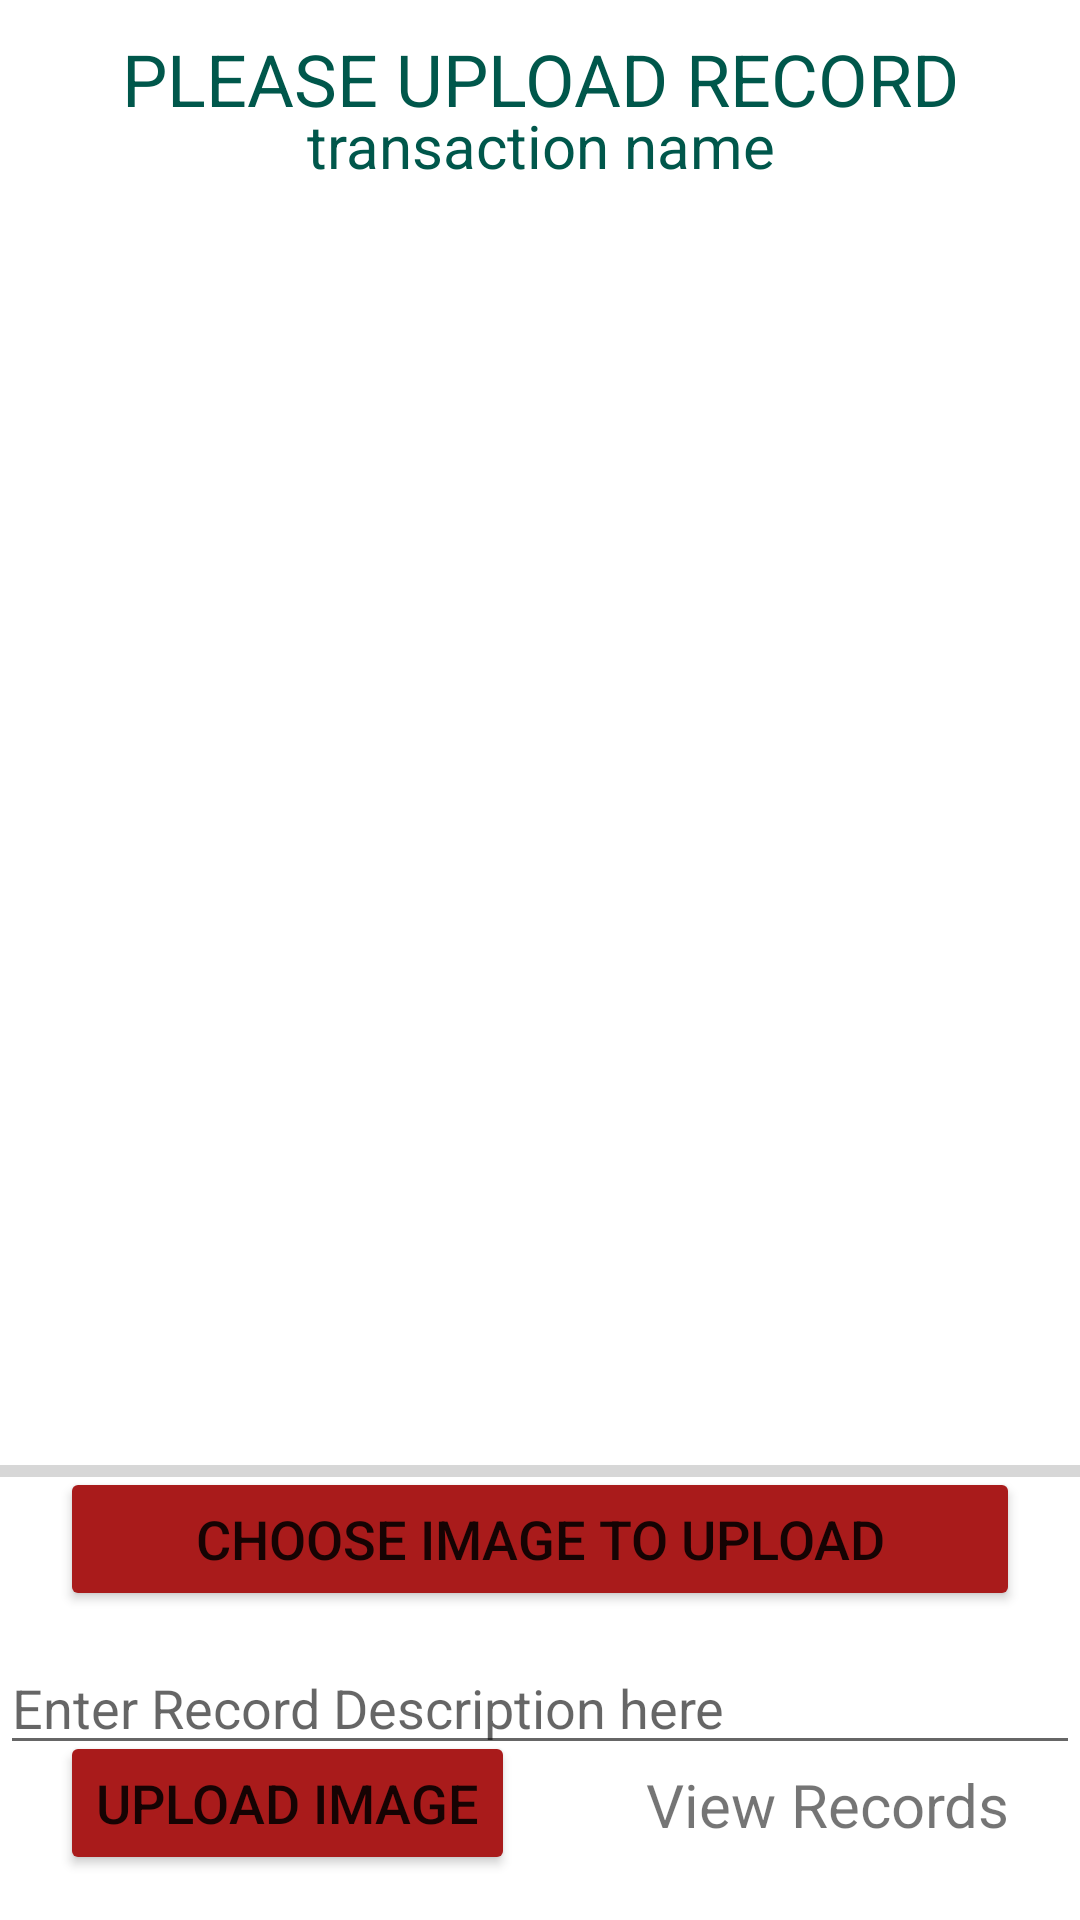

Android layout source for this screen:
<!-- AndroidManifest.xml: application theme AppTheme -->
<!-- res/layout/activity_home.xml -->
<?xml version="1.0" encoding="utf-8"?>
<RelativeLayout xmlns:android="http://schemas.android.com/apk/res/android"
    xmlns:app="http://schemas.android.com/apk/res-auto"
    xmlns:tools="http://schemas.android.com/tools"
    android:layout_width="match_parent"
    android:layout_height="match_parent"
    tools:context=".Home">


    <TextView
        android:layout_width="match_parent"
        android:layout_height="wrap_content"
        android:layout_marginTop="10dp"
        android:text="PLEASE UPLOAD RECORD"
        android:id="@+id/txtUploadImage"
        android:textSize="24sp"
        android:textColor="@color/colorPrimaryDark"
        android:textAlignment="center"
        />

    <TextView
        android:id="@+id/transactionCode"
        android:layout_marginTop="35dp"
        android:layout_width="match_parent"
        android:layout_height="wrap_content"
        android:text="transaction name"
        android:textSize="20sp"
        android:textColor="@color/colorPrimaryDark"
        android:textAlignment="center"
        />

    <ImageView
        android:id="@+id/imgPreview"
        android:layout_width="match_parent"
        android:layout_height="400dp"
        android:layout_below="@+id/txtUploadImage"
        android:layout_marginTop="20dp"
        android:layout_marginBottom="20dp"
        />

    <ProgressBar
        android:layout_width="match_parent"
        android:layout_height="wrap_content"
        android:id="@+id/uploadProgress"
        style="@style/Widget.AppCompat.ProgressBar.Horizontal"
        android:layout_below="@+id/imgPreview"
        android:layout_marginBottom="15dp"/>

    <Button
        android:layout_width="match_parent"
        android:layout_height="wrap_content"
        android:id="@+id/chooseImage"
        android:text="Choose image to upload"
        android:textSize="18sp"
        android:layout_marginTop="20px"
        android:layout_marginStart="20dp"
        android:layout_marginEnd="20dp"
        android:layout_below="@+id/imgPreview"
        android:drawableStart="@drawable/icon_camera"
        android:backgroundTint="@color/bgColor"
        />

    <EditText
        android:id="@+id/imgDescription"
        android:layout_width="match_parent"
        android:layout_height="wrap_content"
        android:layout_below="@+id/chooseImage"
        android:layout_marginTop="10dp"
        android:layout_marginBottom="10dp"
        android:hint="Enter Record Description here"
        />


    <Button
        android:layout_width="wrap_content"
        android:layout_height="wrap_content"
        android:id="@+id/btnUploadImage"
        android:text="Upload Image"
        android:textSize="18sp"
        android:layout_alignParentBottom="true"
        android:layout_marginTop="15dp"
        android:layout_marginLeft="20dp"
        android:layout_marginBottom="15dp"
        android:backgroundTint="@color/bgColor"
        android:drawableStart="@drawable/icon_upload"
        />

    <TextView
        android:layout_width="wrap_content"
        android:layout_height="wrap_content"
        android:text="View Records"
        android:gravity="center"
        android:id="@+id/viewGallery"
        android:textSize="20sp"
        android:layout_alignParentBottom="true"
        android:layout_toRightOf="@id/btnUploadImage"
        android:layout_marginTop="25dp"
        android:layout_marginLeft="20dp"
        android:layout_marginBottom="25dp"
        android:layout_alignParentEnd="true"/>

</RelativeLayout>
<!-- resources referenced by this layout -->
<resources>
  <color name="bgColor">#a91b1b</color>
  <color name="colorPrimaryDark">#00574B</color>
  <style name="AppTheme" parent="Theme.MaterialComponents.Light.NoActionBar">
          
          <item name="colorPrimary">@color/colorPrimary</item>
          <item name="colorPrimaryDark">@color/colorPrimaryDark</item>
          <item name="colorAccent">@color/colorAccent</item>
      </style>
  <color name="colorPrimary">#008507</color>
  <color name="colorAccent">#D81B60</color>
</resources>
